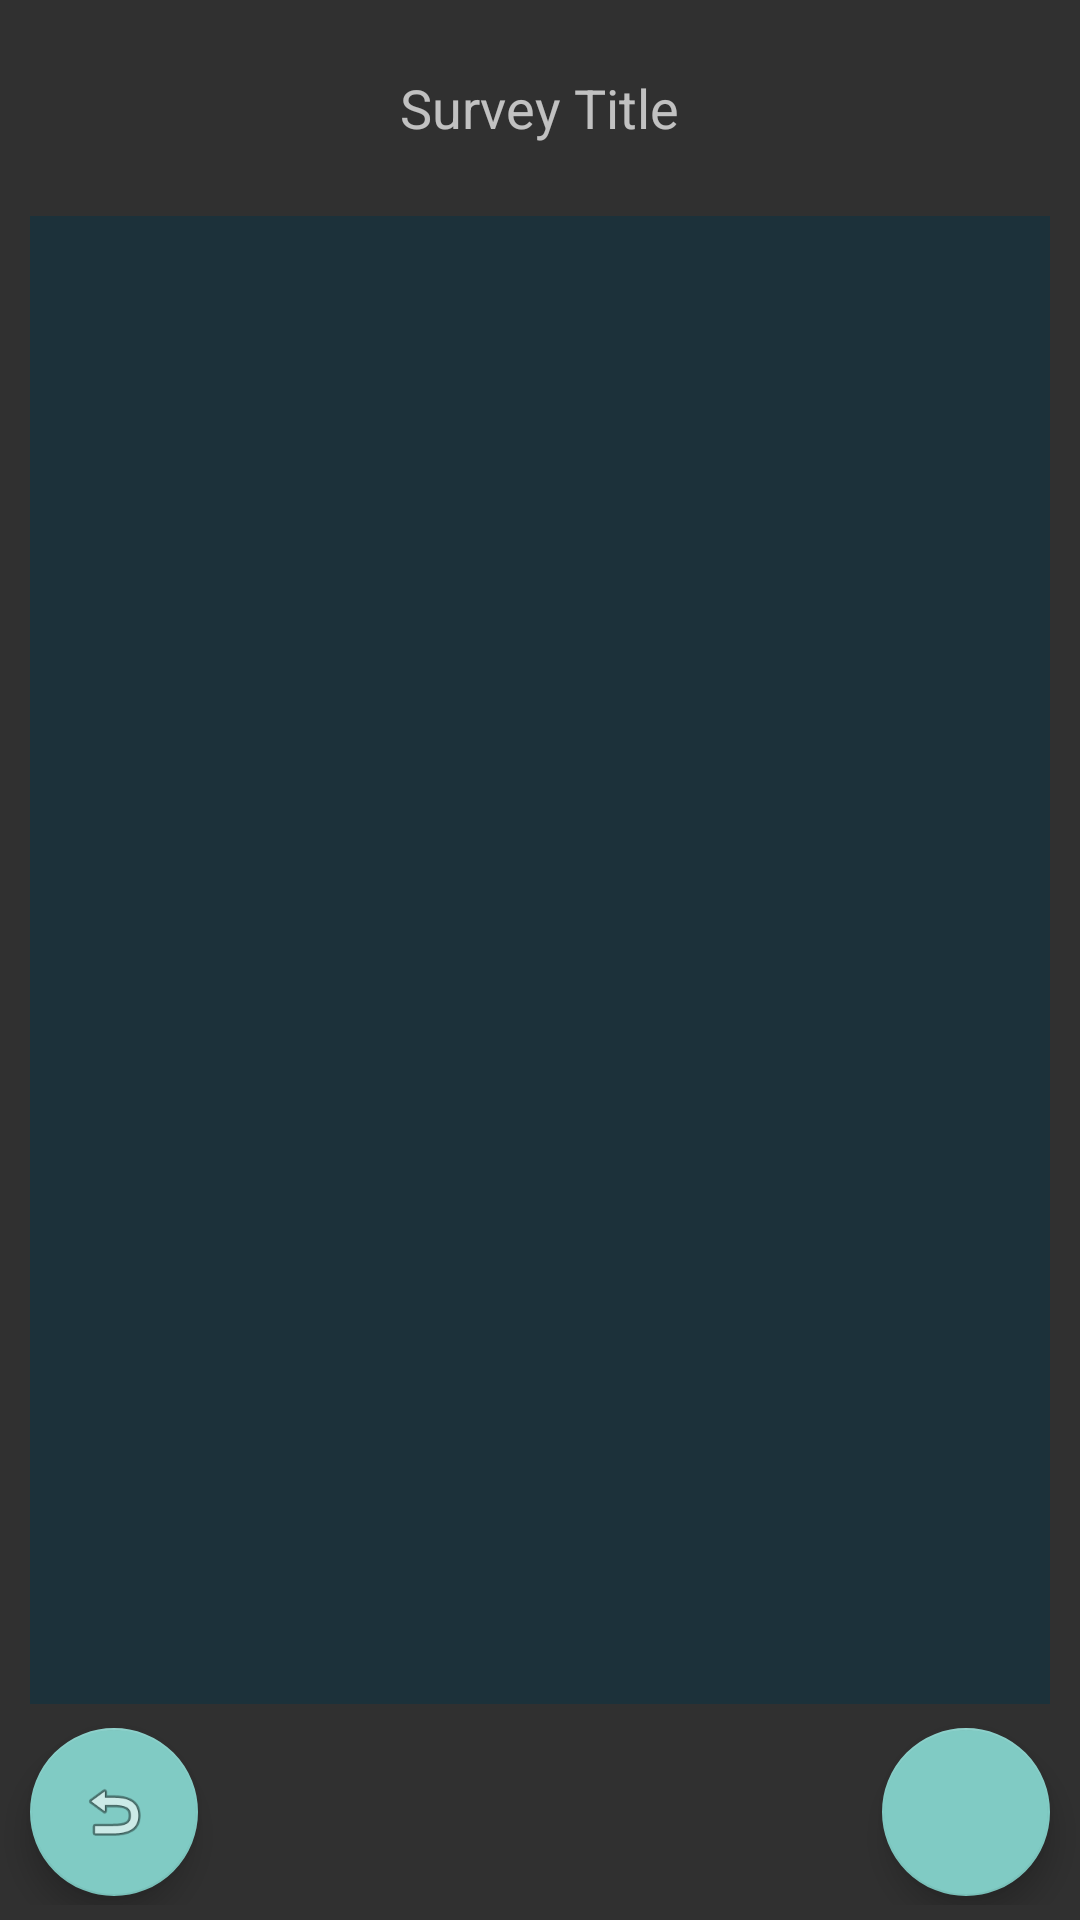

Produce the Android XML layout that renders to this screen, including the resource entries it uses.
<!-- AndroidManifest.xml: activity theme AppTheme -->
<!-- res/layout/activity_take_survey.xml -->
<?xml version="1.0" encoding="utf-8"?>
<LinearLayout
    xmlns:android="http://schemas.android.com/apk/res/android"
    xmlns:app="http://schemas.android.com/apk/res-auto"
    xmlns:tools="http://schemas.android.com/tools"
    android:layout_width="match_parent"
    android:layout_height="match_parent"
    android:orientation="vertical"
    android:weightSum="10"
    android:focusable="true"
    android:focusableInTouchMode="true"
    tools:context="com.example.admin.quizzy.TakeSurveyActivity">

    <TextView
        android:id="@+id/surveyTitleView"
        android:layout_width="wrap_content"
        android:layout_height="0dp"
        android:layout_gravity="center_horizontal"
        android:layout_marginVertical="5dp"
        android:layout_weight="1"
        android:gravity="center_vertical"
        android:hint="Survey Title"
        android:textAppearance="?android:textAppearanceMedium"
        android:textColor="@color/colorSurveyTitle"/>
    <ListView
        android:id="@+id/surveyItemList"
        android:layout_width="match_parent"
        android:layout_height="0dp"
        android:layout_weight="8"
        android:descendantFocusability="afterDescendants"
        android:focusable="false"
        android:layout_marginHorizontal="10dp"
        android:background="@color/colorEditorBackground">
    </ListView>

    <RelativeLayout
        android:layout_width="match_parent"
        android:layout_height="0dp"
        android:orientation="horizontal"
        android:layout_weight="1"
        android:layout_marginVertical="5dp"
        android:gravity="center_vertical">

        <android.support.design.widget.FloatingActionButton
            android:id="@+id/returnButton"
            android:layout_width="wrap_content"
            android:layout_height="wrap_content"
            android:layout_alignParentLeft="true"
            android:layout_alignParentStart="true"
            android:layout_marginHorizontal="10dp"
            android:clickable="true"
            android:focusable="true"
            app:srcCompat="@android:drawable/ic_menu_revert" />

        <android.support.design.widget.FloatingActionButton
            android:id="@+id/submitButton"
            android:layout_width="wrap_content"
            android:layout_height="wrap_content"
            android:layout_alignParentEnd="true"
            android:layout_alignParentRight="true"
            android:layout_marginHorizontal="10dp"
            android:clickable="true"
            android:focusable="true"
            app:srcCompat="@drawable/ic_done_black_24dp" />

    </RelativeLayout>

</LinearLayout>
<!-- resources referenced by this layout -->
<resources>
  <color name="colorEditorBackground">#1c313a</color>
  <color name="colorSurveyTitle">#80cbc4</color>
  <style name="AppTheme" parent="Theme.AppCompat.NoActionBar">
          
          <item name="colorPrimary">@color/colorPrimary</item>
          <item name="colorPrimaryDark">@color/colorPrimaryDark</item>
          <item name="colorAccent">@color/colorAccent2</item>
          <item name="android:colorBackground">@color/colorDarkBackground</item>
          <item name="android:windowBackground">@color/colorDarkBackground</item>
      </style>
  <color name="colorPrimary">#3F51B5</color>
  <color name="colorPrimaryDark">#303F9F</color>
  <color name="colorAccent2">#80cbc4</color>
  <color name="colorDarkBackground">#FF303030</color>
</resources>
